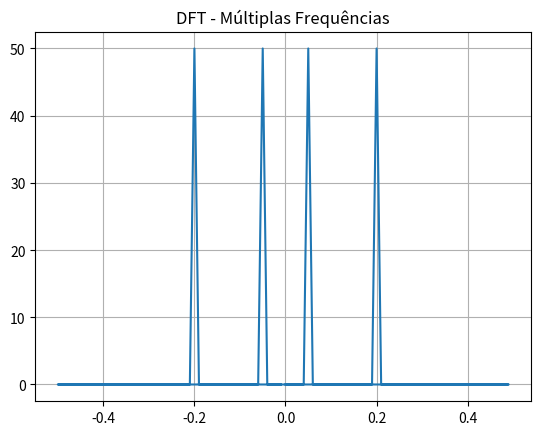

Recreate this plot in Python.
import numpy as np
import matplotlib.pyplot as plt

n = np.arange(0, 100)

# sinal composto
x = np.sin(0.1*np.pi*n) + np.sin(0.4*np.pi*n)

X = np.fft.fft(x)
freq = np.fft.fftfreq(len(x))

plt.plot(freq, np.abs(X))
plt.title("DFT - Múltiplas Frequências")
plt.grid()
plt.show()
